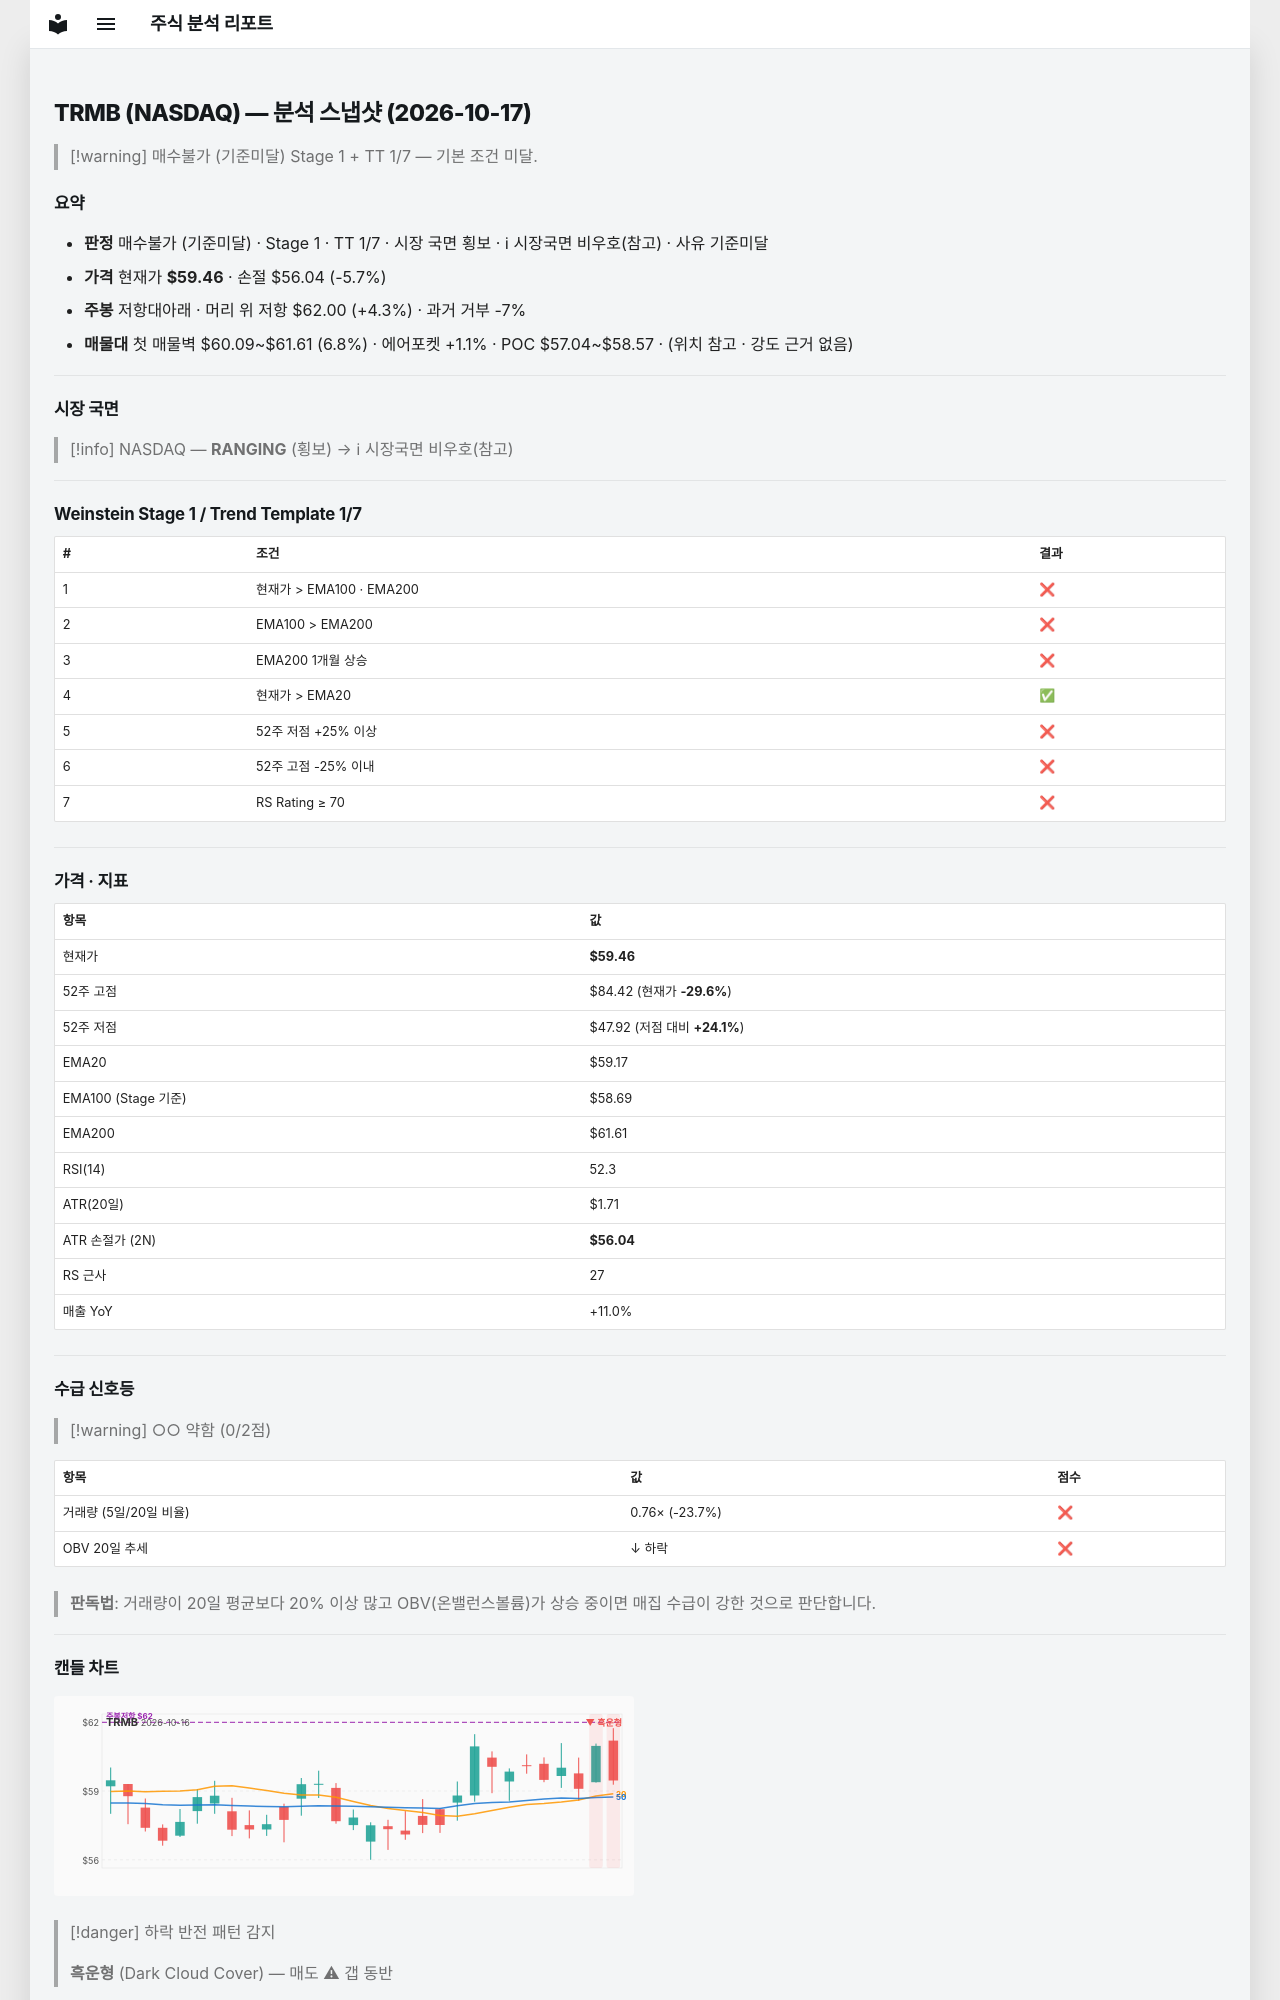

repository: soloandco/stock-reports · page: snapshots/TRMB-2026-10-17/index.html · generator: mkdocs

---
type: analysis-snapshot
title: TRMB 분석 스냅샷
ticker: TRMB
market: NASDAQ
created: 2026-10-17
updated: 2026-10-17
bar-date: 2026-10-16
verdict: 매수불가
verdict-reason: 기준미달
real-rr: 0.74
sma50-gap-pct: 0.5
weekly-position: 저항대아래
weekly-overhead-price: 62.00
weekly-overhead-pct: 4.3
stage: 1
trend-template-score: 1
tt-max: 7
ma-set: ema-20-100-200
price: 59.459999084472656
stop-price: 56.042234871648056
market-regime: RANGING
supply-demand-score: 0/2
supply-demand-label: 약함
status: tracking
tags:
  - stock-agent
  - watchlist
  - TRMB
  - analysis
related:
  - "[[analysis-template]]"
---

# TRMB (NASDAQ) — 분석 스냅샷 (2026-10-17)

> [!warning] 매수불가 (기준미달)
> Stage 1 + TT 1/7 — 기본 조건 미달.

## 요약

- **판정** 매수불가 (기준미달) · Stage 1 · TT 1/7 · 시장 국면 횡보 · ℹ 시장국면 비우호(참고) · 사유 기준미달
- **가격** 현재가 **$59.46** · 손절 $56.04 (-5.7%)
- **주봉** 저항대아래 · 머리 위 저항 $62.00 (+4.3%) · 과거 거부 -7%
- **매물대** 첫 매물벽 $60.09~$61.61 (6.8%) · 에어포켓 +1.1% · POC $57.04~$58.57 · (위치 참고 · 강도 근거 없음)

---

## 시장 국면

> [!info] NASDAQ — **RANGING** (횡보) → ℹ 시장국면 비우호(참고)

---

## Weinstein Stage 1 / Trend Template 1/7

| # | 조건 | 결과 |
|---|------|------|
| 1 | 현재가 > EMA100 · EMA200 | ❌ |
| 2 | EMA100 > EMA200 | ❌ |
| 3 | EMA200 1개월 상승 | ❌ |
| 4 | 현재가 > EMA20 | ✅ |
| 5 | 52주 저점 +25% 이상 | ❌ |
| 6 | 52주 고점 -25% 이내 | ❌ |
| 7 | RS Rating ≥ 70 | ❌ |

---

## 가격 · 지표

| 항목 | 값 |
|------|---|
| 현재가 | **$59.46** |
| 52주 고점 | $84.42 (현재가 **-29.6%**) |
| 52주 저점 | $47.92 (저점 대비 **+24.1%**) |
| EMA20 | $59.17 |
| EMA100 (Stage 기준) | $58.69 |
| EMA200 | $61.61 |
| RSI(14) | 52.3 |
| ATR(20일) | $1.71 |
| ATR 손절가 (2N) | **$56.04** |
| RS 근사 | 27 |
| 매출 YoY | +11.0% |

---
## 수급 신호등

> [!warning] ○○ 약함 (0/2점)

| 항목 | 값 | 점수 |
|------|------|------|
| 거래량 (5일/20일 비율) | 0.76× (-23.7%) | ❌ |
| OBV 20일 추세 | ↓ 하락 | ❌ |

> **판독법**: 거래량이 20일 평균보다 20% 이상 많고 OBV(온밸런스볼륨)가 상승 중이면 매집 수급이 강한 것으로 판단합니다.

---
